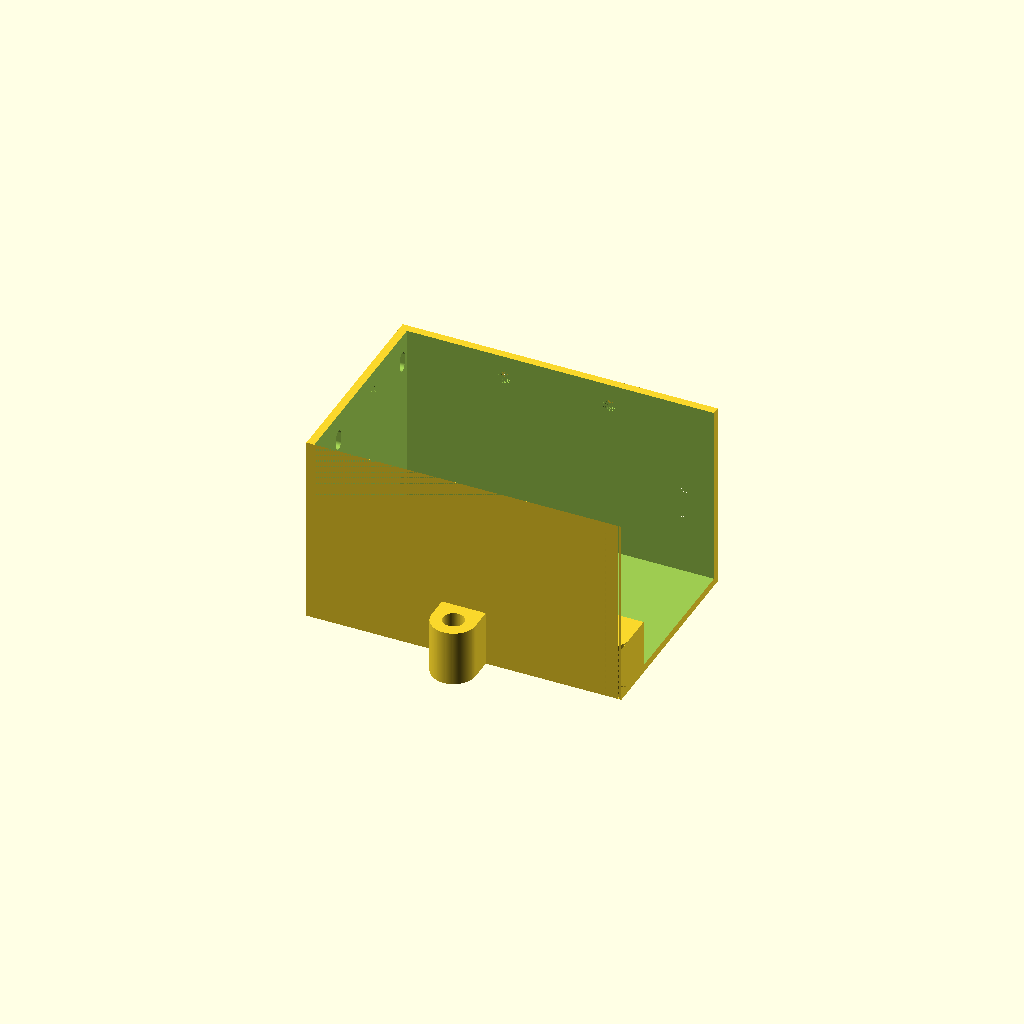
Cell 1: rendered with the file's own defaults.
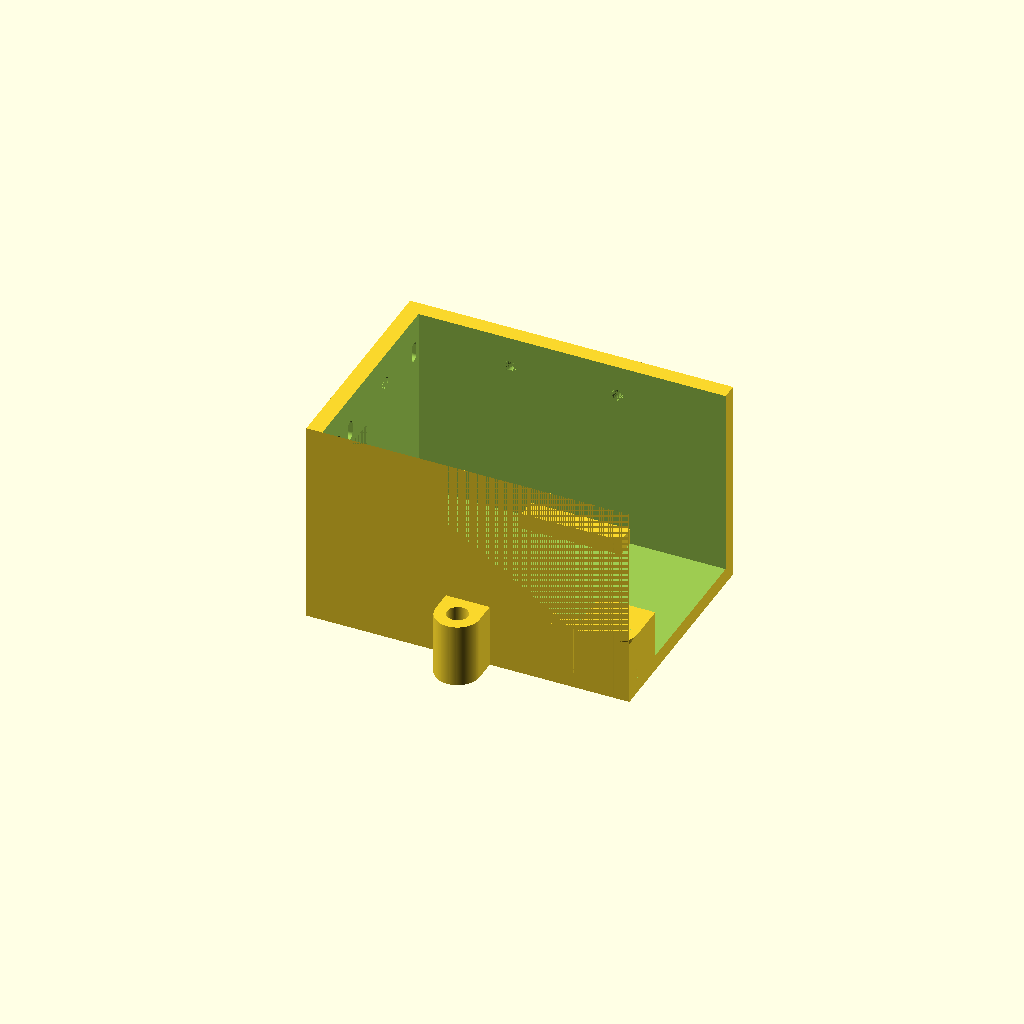
Cell 2 — t set to 4, the other parameters unchanged.
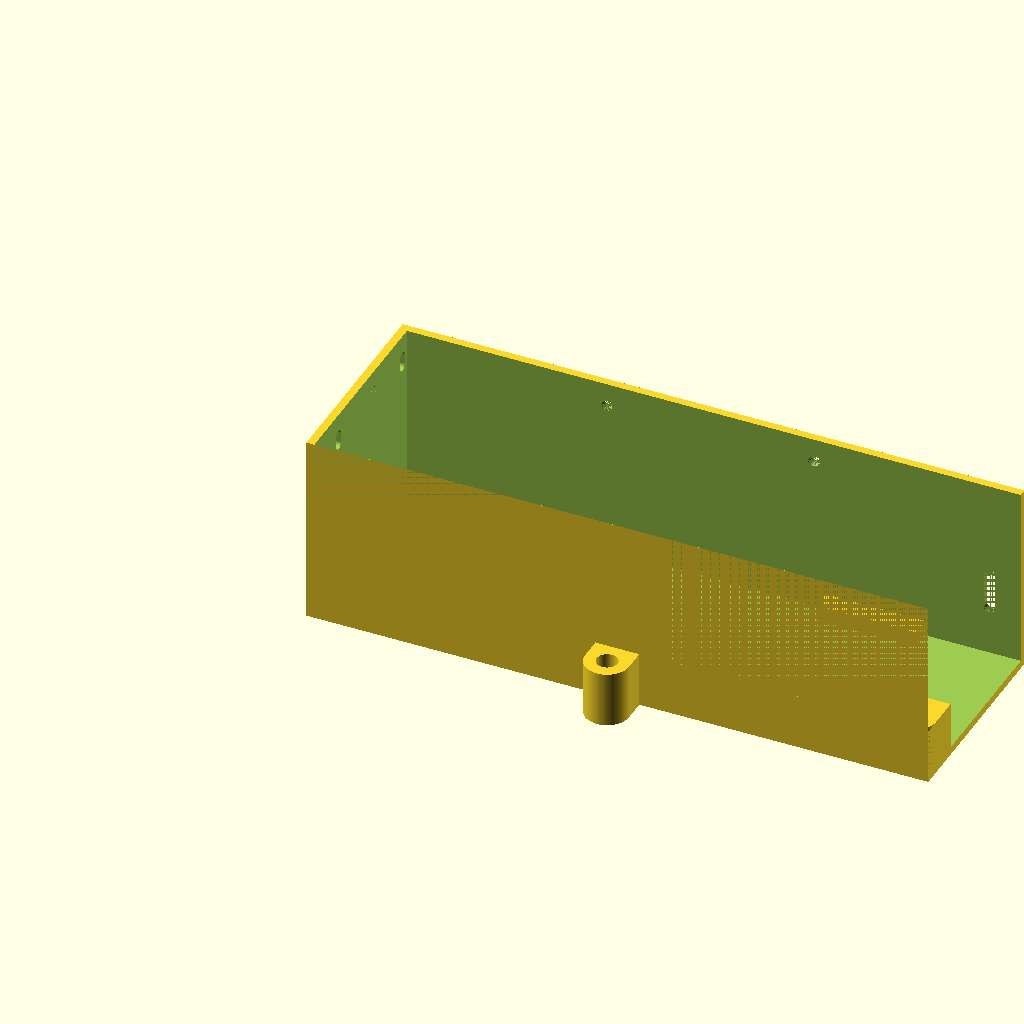
Cell 3: the same model with Xi = 154.
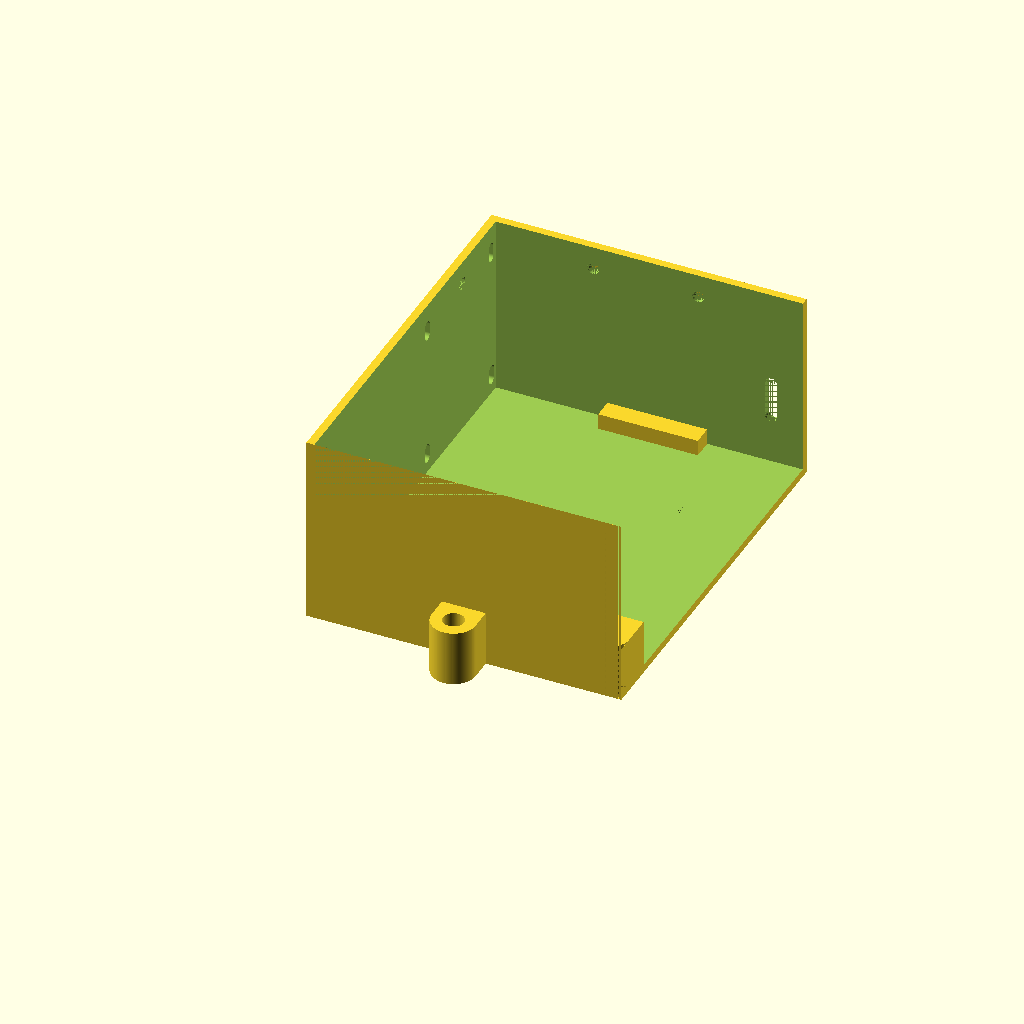
Cell 4: Yi = 95.6 (everything else at default).
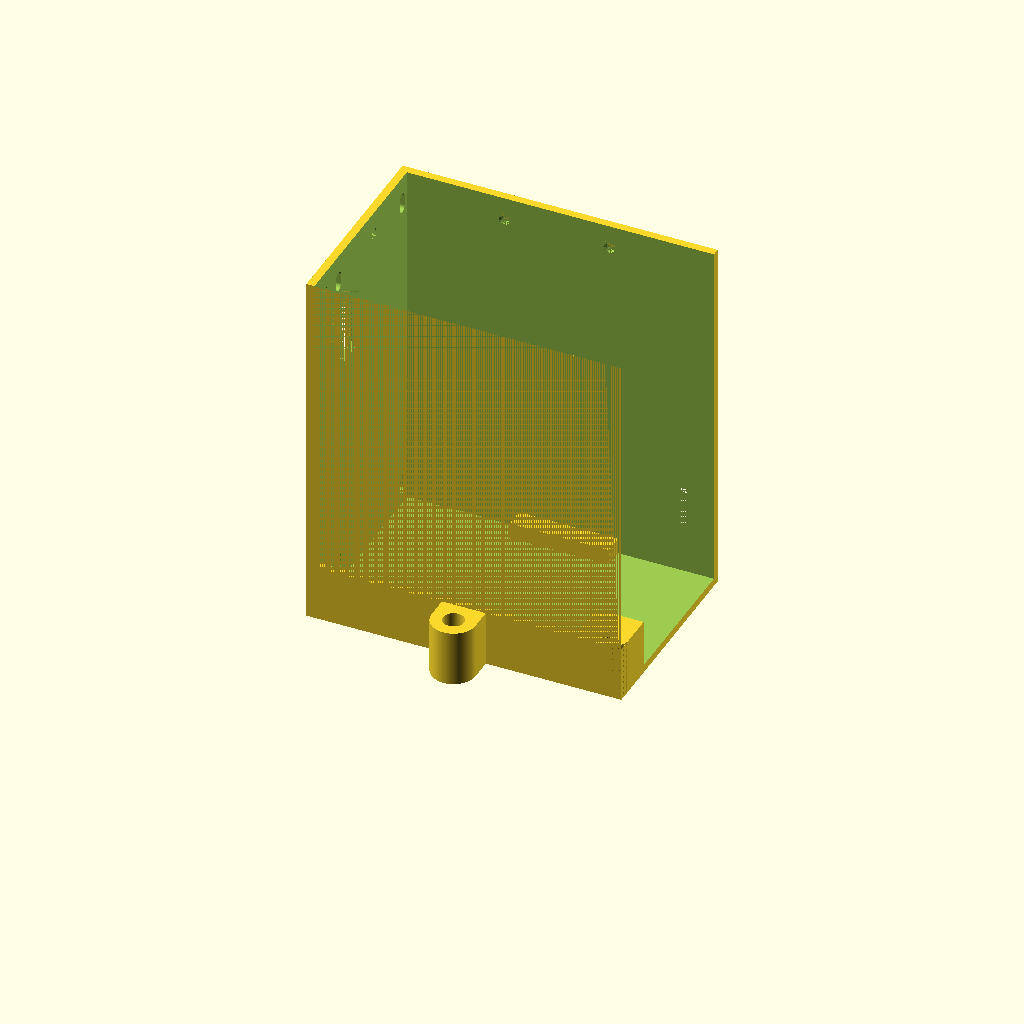
Cell 5: the same model with Zi = 88.
One fixed orthographic camera (rotation 55°, 0°, 25°; colour scheme Cornfield) for every cell.
OpenSCAD source file 3dprint/camera_case.scad:
$fn = 128;

t = 2.0;

// Inner dimensions
Xi = 77;
Yi = 47.8;
Zi = 44;
H_right = 12;  // right ledge hight relative to the inner bottom

X = t + Xi;
Y = 2 * t + Yi;
Z = 2 * t + Zi;

w_solid = 38;

x_screw = 18.4;    // offset from X end
y_screw = 26.5;  // offset from Y end (need to subtract 't')
d_screw = 2.6;

xsnap1 = X/3;
xsnap2 = 2*X/3;
ysnap1 = Y-t-18;
ysnap2 = t + 4;
dsnap = 2.5;
hsnap = 5;

// Flange M3 inner and outer diameters
d_M3_outer = 8;
d_M3_inner = 3.85;
flange_m3_size = d_M3_outer+t+2;

d_M4_outer = 11;
d_M4_inner = 5.25;

echo(">>> Yi-w_solid", Yi-w_solid, "d_M3_outer+t", d_M3_outer+t);


module lcylinder(h, d, l) {
    linear_extrude(h=h) {
        square([l-d, d], center=true);
        translate([-(l-d)/2, 0]) circle(d=d);
        translate([(l-d)/2, 0]) circle(d=d);
    }
}

module flangeM3(h, h_drill=8, h_facet=1.5) {
    difference() {
        translate([-flange_m3_size+d_M3_outer/2, -d_M3_outer/2, 0])
        cube([flange_m3_size, flange_m3_size, h]);
        
        translate([0, 0, h-h_drill])
        cylinder(h=h_drill, d=d_M3_inner);
        
        translate([0, 0, h-h_facet])
        cylinder(h=h_facet, d1=d_M3_inner, d2=d_M3_inner+1);
    }
}


module M2_back_holes() {
    // M2 hole offset from the edge on the black board
    ofst1 = 2.5;
    M2_centers = 34.3;
    translate([0, Y-t-2.3, t+5])
    rotate([0, 90, 0])
    lcylinder(h=t, d=2.5, l=5);
    
    translate([0, Y-t-ofst1, Z-t-5])
    rotate([0, 90, 0])
    lcylinder(h=t, d=2.5, l=5);
    
    translate([0, Y-t-ofst1-M2_centers, Z-t-5])
    rotate([0, 90, 0])
    lcylinder(h=t, d=2.5, l=5);
    
    translate([0, Y-t-ofst1-M2_centers, t+5])
    rotate([0, 90, 0])
    lcylinder(h=t, d=2.5, l=5);
}

module soft_cube(d, h) {
    translate([d/2, d/2]) circle(d=d);
    square(size=d/2);
    translate([d/2, d/2]) square(size=d/2);
}

module top_part() {
    difference() {
        union() {
            translate([t, 0, Z-t]) cube([X-t, Y-t, t]);
            translate([t, 0, H_right+t]) cube([X-t, t, Z-H_right-t]);
            translate([X-flange_m3_size, 0, t+H_right])
            cube([flange_m3_size, flange_m3_size, Z-(t+H_right)]);
        }
        
        cube_edge_diff();
        
        translate([X-28.5, 0, Z-6])
        rotate([-90, 90, 0]) lcylinder(h=t, d=2.95, l=6);
        
        translate([X-(flange_m3_size-t), 0, t+H_right+2])
        cube([flange_m3_size-t, flange_m3_size-t, Z-(t+H_right-2)]);
    
        translate([X-d_M3_outer/2, d_M3_outer/2, t+H_right])
        cylinder(h=2, d=3.5);  // M3
        
        translate([X-x_screw, Y-t-y_screw, Z-t])
        cylinder(h=t, d=d_screw);
    }
    
    // Left
    translate([xsnap1, Y-t, Z-t])
    rotate([180, 0, 0])
    snap();
    translate([xsnap2, Y-t, Z-t])
    rotate([180, 0, 0])
    snap();
    
    // Back
    translate([t, ysnap1, Z-t])
    rotate([180, 0, 90])
    snap();
    translate([t, ysnap2, Z-t])
    rotate([180, 0, 90])
    snap();
}


module snap(d=dsnap+0.1, h=hsnap, thickness=2) {
    translate([-d/2, 0, 0])
    difference() {
        cube([d, thickness, h-d/2]);
        rotate([0, 90, 0]) cylinder(h=dsnap, d=thickness/4);
        translate([0, thickness, 0])
        rotate([0, 90, 0]) cylinder(h=dsnap, d=thickness/4);
    }
    
    translate([0, thickness, h-d/2])
    intersection() {
        rotate([90, 0, 0]) cylinder(h=2*thickness+0.5, d=d);
        sphere(r=2*thickness+0.5);
    }
    
//    translate([0, -thickness, h-d/2])
//    rotate([90, 0, 0])
//    torus(r_center=d/2, w=0.5);
}


module wingM4() {
    linear_extrude(height=H_right+t)
    translate([0, -d_M4_outer/2])
    difference() {
        union() {
            circle(d=d_M4_outer);
            translate([-d_M4_outer/2, 0])
            square([d_M4_outer, d_M4_outer/2]);
        }
        circle(d=d_M4_inner);
    }
}

module cube_edge_diff() {
    translate([X-d_M3_outer/2, 0, 0])
    difference() {
        cube([d_M3_outer/2, d_M3_outer/2, Z]);
        translate([0, d_M3_outer/2, 0])
        cylinder(h=Z, d=d_M3_outer);
    }
}


module torus(r_center=3, w=2) {
    rotate_extrude(convexity = 10)
        translate([r_center, 0, 0])
            circle(d = w);
}


module bottom_part() {
    difference() {
        union() {
            difference() {
                cube([X, Y, Z]);
                translate([t, 0, t]) cube([X, Yi+t, Z]);
                
                translate([X-x_screw, Y-t-y_screw, 0])
                cylinder(h=t, d=d_screw);
                
                M2_back_holes();
                
                translate([0, 4, Z - t - 29])
                cube([t, 20, 20]);
                
                translate([X-8, Y-t, t+17]) rotate([-90, 90, 0])
                lcylinder(h=t, d=3, l=12);
                
                dsnap_cut = dsnap + 0.6;
                translate([xsnap1, Y-t, Z-t-(hsnap-dsnap/2)])
                rotate([-90, 0, 0])
                cylinder(h=t, d=dsnap_cut);
                
                translate([xsnap2, Y-t, Z-t-(hsnap-dsnap/2)])
                rotate([-90, 0, 0])
                cylinder(h=t, d=dsnap_cut);
                
                translate([t, ysnap1, Z-t-(hsnap-dsnap/2)])
                rotate([0, -90, 0])
                cylinder(h=t, d=dsnap_cut);
                
                translate([t, ysnap2, Z-t-(hsnap-dsnap/2)])
                rotate([0, -90, 0])
                cylinder(h=t, d=dsnap_cut);
            }
            
            cube([X, t, H_right+t]);
            
            translate([X-d_M3_outer/2, d_M3_outer/2, t])
            flangeM3(h=H_right);
        }
        cube_edge_diff();
    }
    
    translate([X-49, Y-t-5, t]) cube([25, 5, 4]);
    translate([X/2, 0, 0]) wingM4();
    translate([X/2, Y, 0]) rotate([0, 0, 180]) wingM4();
}


bottom_part();
//top_part();
//flangeM3(h=10);
//snap();
//wingM4();
//soft_cube(d=10, h=3);
Parameter table extracted from the source (name, type, default, range or options):
t: number, default 2
Xi: number, default 77
Yi: number, default 47.8
Zi: number, default 44
H_right: number, default 12
w_solid: number, default 38
x_screw: number, default 18.4
y_screw: number, default 26.5
d_screw: number, default 2.6
dsnap: number, default 2.5
hsnap: number, default 5
d_M3_outer: number, default 8
d_M3_inner: number, default 3.85
d_M4_outer: number, default 11
d_M4_inner: number, default 5.25
